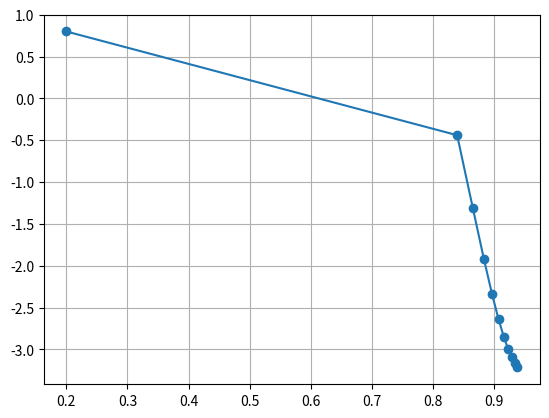

Reproduce this figure in Python.
#!/usr/bin/env python3
# -*- coding: utf-8 -*-
"""
Created on Thu Mar 14 09:49:49 2019

@author: catsymptote
"""

# Imports
import matplotlib.pyplot as plt

# Function f
def f(x):
    #return x+1
    return x**2 - x + 1

# Function f list generator
def f_list(x_0):
    x_list = []
    x_list.append(x_0)
    for i in range(10):
        x_1 = f(x_0)
        x_list.append(x_1)
        x_0 = x_1
    return x_list

# Function g
def g(x):
    return 0.7*x - 1

# Function g list generator
def g_list(y_0):
    y_list = []
    y_list.append(y_0)
    for i in range(10):
        y_1 = g(y_0)
        y_list.append(y_1)
        y_0 = y_1
    return y_list

# Creating lists of xs and ys
x_list = f_list(0.2)
y_list = g_list(0.8)

# Plot/graphing
plt.plot(x_list, y_list, '-o')
plt.grid()
plt.show()
